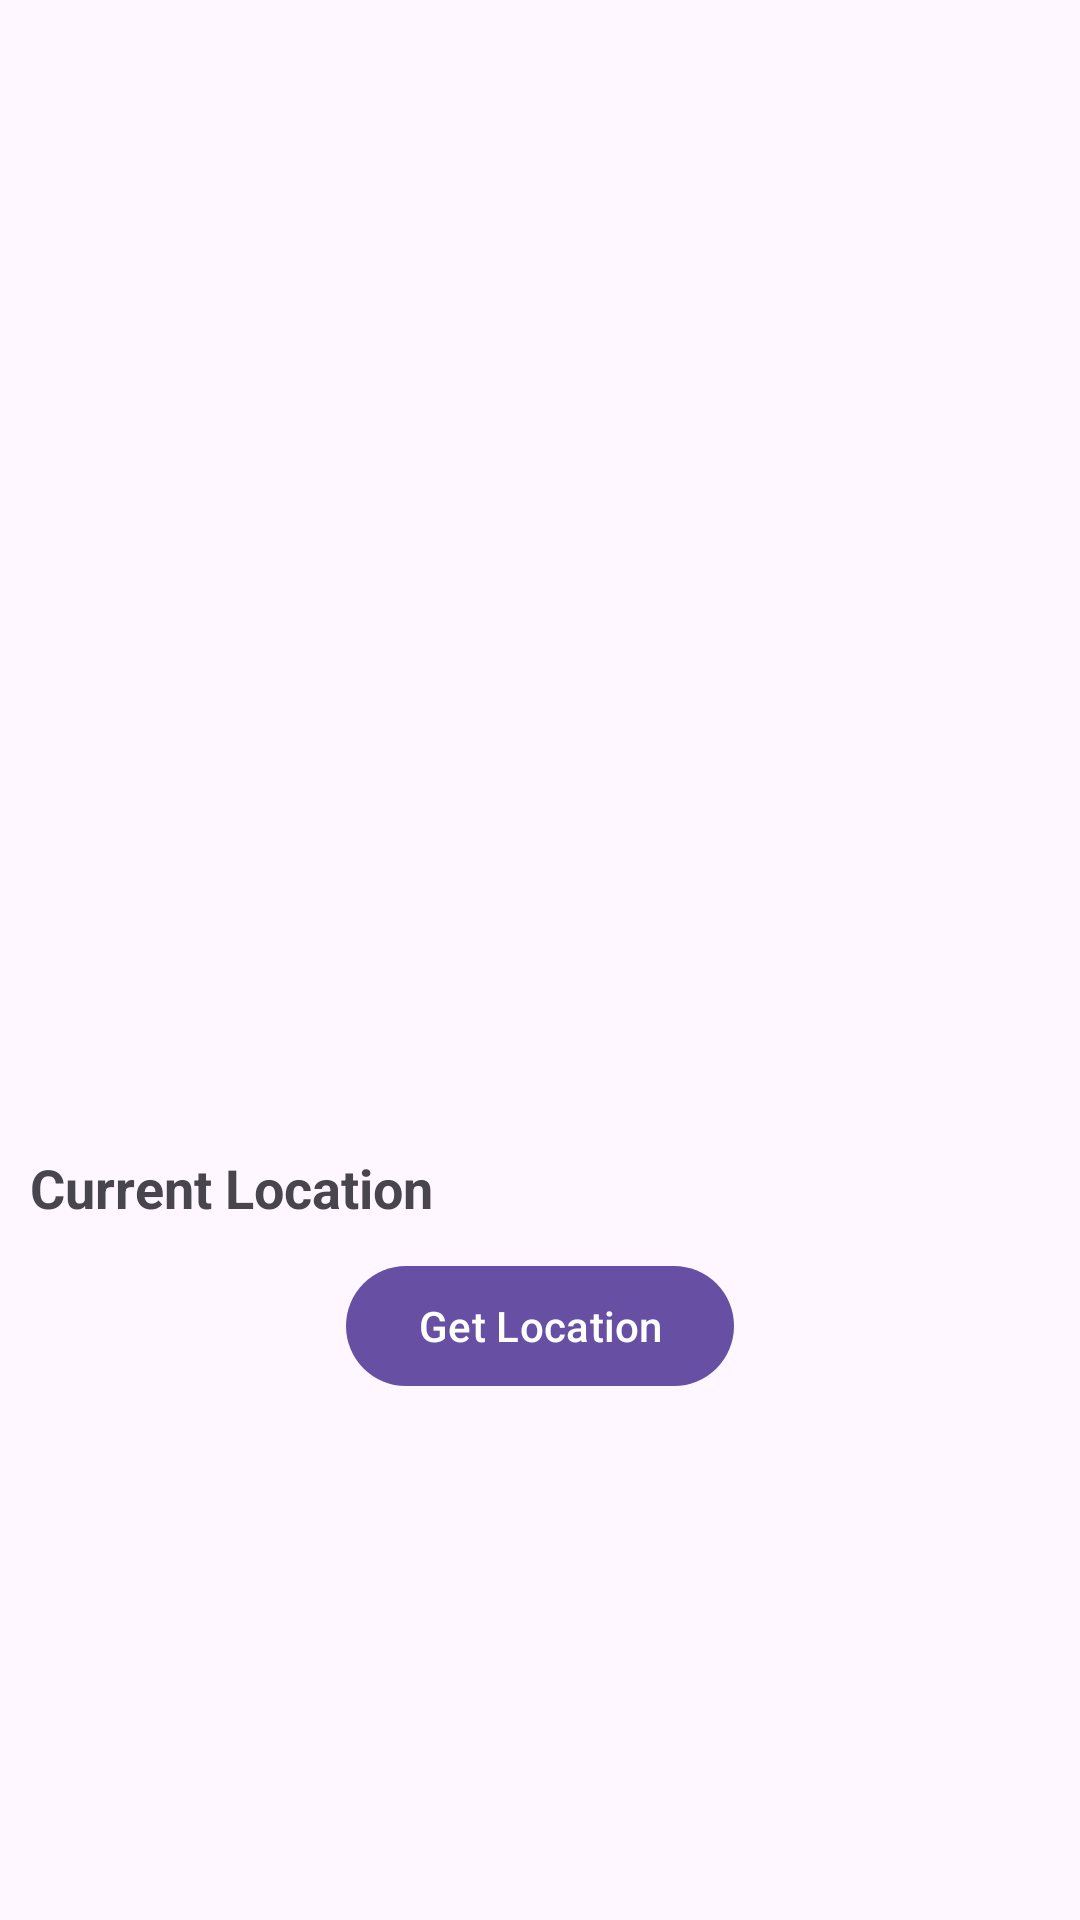

Layout XML and referenced resources for this Android screen:
<!-- AndroidManifest.xml: application theme Theme.ClickNow -->
<!-- res/layout/activity_my_current_location.xml -->
<?xml version="1.0" encoding="utf-8"?>
<LinearLayout
    xmlns:android="http://schemas.android.com/apk/res/android"
    xmlns:app="http://schemas.android.com/apk/res-auto"
    xmlns:tools="http://schemas.android.com/tools"
    android:layout_width="match_parent"
    android:orientation="vertical"
    android:layout_gravity="center"
    android:gravity="center"
    android:layout_height="match_parent"
    tools:context=".MyCurrentLocation">
<ImageView
    android:src="@drawable/gps"
    android:layout_width="200dp"
    android:layout_height="200dp"/>
    <TextView
        android:id="@+id/text_location"
        android:textSize="18sp"
        android:textStyle="bold"
        android:layout_margin="10dp"
        android:text="Current Location"
        android:layout_width="match_parent"
        android:layout_height="wrap_content"/>
    <Button
        android:id="@+id/button_location"
        android:text="Get Location"
        android:layout_width="wrap_content"
        android:layout_height="wrap_content"/>
</LinearLayout>
<!-- resources referenced by this layout -->
<resources>
  <style name="Theme.ClickNow" parent="Theme.MaterialComponents.DayNight.DarkActionBar">
          
          <item name="colorPrimary">@color/purple_500</item>
          <item name="colorPrimaryVariant">@color/purple_700</item>
          <item name="colorOnPrimary">@color/white</item>
          
          <item name="colorSecondary">@color/teal_200</item>
          <item name="colorSecondaryVariant">@color/teal_700</item>
          <item name="colorOnSecondary">@color/black</item>
          
          <item name="android:statusBarColor" tools:targetApi="l">?attr/colorPrimaryVariant</item>
          
      </style>
  <color name="purple_500">#FF6200EE</color>
  <color name="purple_700">#FF3700B3</color>
  <color name="white">#FFFFFFFF</color>
  <color name="teal_200">#FF03DAC5</color>
  <color name="teal_700">#FF018786</color>
  <color name="black">#FF000000</color>
</resources>
